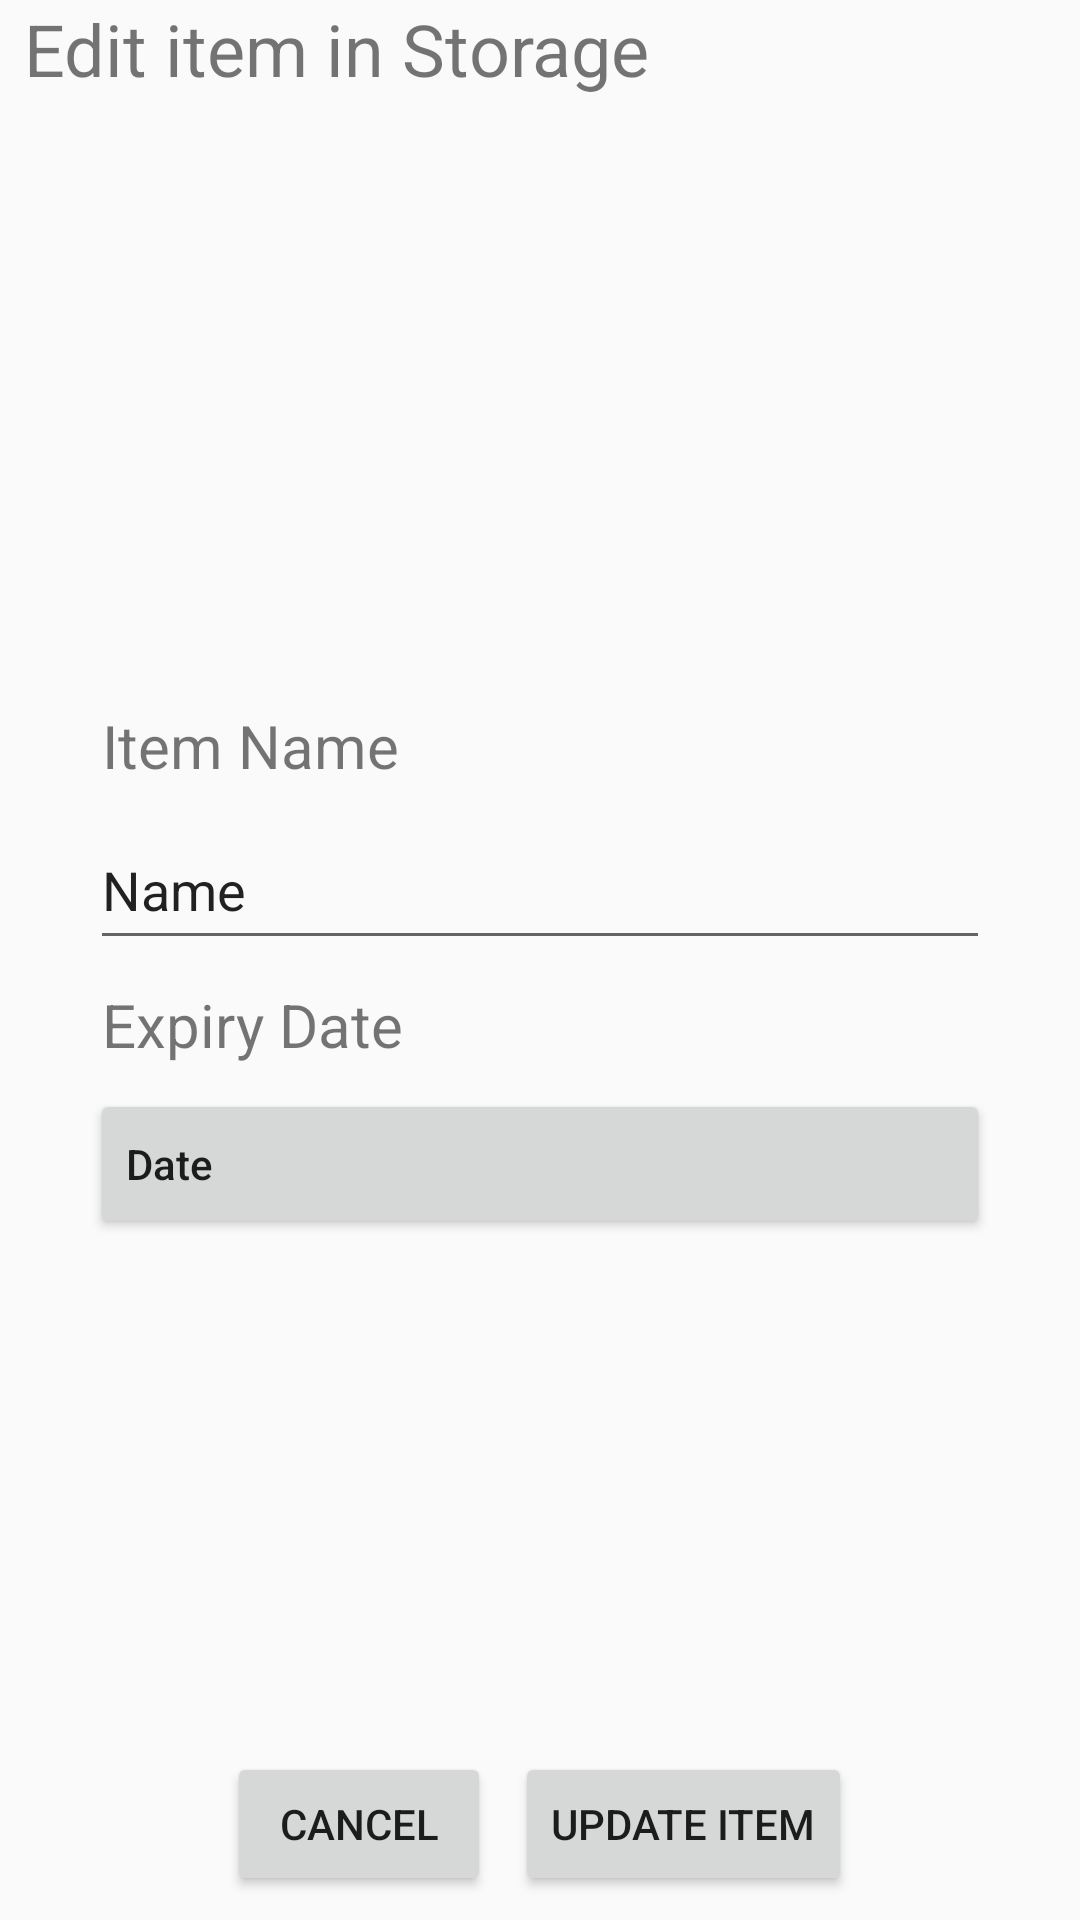

Reconstruct the res/layout file that produces this screen, plus the resources it refers to.
<!-- AndroidManifest.xml: application theme Theme.FridgeApp -->
<!-- res/layout/activity_update_food_item.xml -->
<?xml version="1.0" encoding="utf-8"?>
<LinearLayout xmlns:android="http://schemas.android.com/apk/res/android"
    xmlns:app="http://schemas.android.com/apk/res-auto"
    xmlns:tools="http://schemas.android.com/tools"
    android:layout_width="match_parent"
    android:layout_height="match_parent"
    android:gravity="center|fill_vertical"
    android:orientation="vertical"
    android:visibility="visible"
    app:layout_gravity="center_horizontal|fill_horizontal"
    tools:context=".CreateNewFoodItem"
    tools:visibility="visible">

    <TextView
        android:id="@+id/listLabel"
        android:layout_width="match_parent"
        android:layout_height="wrap_content"
        android:layout_weight="1"
        android:paddingHorizontal="8dp"
        android:text="@string/edit_item_in_storage"
        android:textSize="24sp"
        app:layout_constraintEnd_toEndOf="parent"
        app:layout_constraintStart_toStartOf="parent"
        app:layout_constraintTop_toTopOf="parent" />


    <include
        layout="@layout/product_details_field"
        app:layout_constraintEnd_toEndOf="parent"
        app:layout_constraintStart_toStartOf="parent"
        tools:layout_editor_absoluteY="197dp" />

    <LinearLayout
        android:id="@+id/linearLayout"
        android:layout_width="wrap_content"
        android:layout_height="wrap_content"
        android:layout_marginBottom="8dp"
        android:layout_weight="1"
        android:gravity="bottom"
        android:orientation="horizontal"
        app:layout_constraintBottom_toBottomOf="parent"
        app:layout_constraintEnd_toEndOf="parent"
        app:layout_constraintStart_toStartOf="parent">

        <Button
            android:id="@+id/cancel_btn"
            android:layout_width="wrap_content"
            android:layout_height="wrap_content"
            android:layout_marginEnd="4dp"
            android:text="@string/cancel"
            tools:ignore="ButtonStyle" />

        <Button
            android:id="@+id/update_btn"
            android:layout_width="wrap_content"
            android:layout_height="wrap_content"
            android:layout_marginStart="4dp"
            android:text="@string/update_item"
            tools:ignore="ButtonStyle" />
    </LinearLayout>

</LinearLayout>
<!-- res/layout/product_details_field.xml (included above) -->
<?xml version="1.0" encoding="utf-8"?>
<LinearLayout xmlns:android="http://schemas.android.com/apk/res/android"
    android:layout_width="wrap_content"
    android:layout_height="wrap_content"
    android:orientation="vertical"
    android:layout_centerInParent="true"
    >

        <TextView
            android:id="@+id/itemName"
            android:layout_width="match_parent"
            android:layout_height="wrap_content"
            android:layout_marginTop="32dp"
            android:paddingStart="4dp"
            android:text="Item Name"
            android:textSize="20sp" />

        <EditText
            android:id="@+id/editProductName"
            android:layout_width="300dp"
            android:layout_height="50dp"
            android:layout_marginTop="8dp"
            android:ems="10"
            android:inputType="text"
            android:text="Name" />

        <TextView
            android:id="@+id/itemExpiryDate"
            android:layout_width="match_parent"
            android:layout_height="wrap_content"
            android:layout_marginTop="8dp"
            android:paddingLeft="4dp"
            android:text="Expiry Date"
            android:textSize="20sp" />

        <Button
            android:id="@+id/editExpiryDate"
            android:layout_width="wrap_content"
            android:layout_height="50dp"
            android:layout_marginTop="8dp"
            android:width="300dp"
            android:clickable="false"
            android:ems="10"
            android:inputType="date"
            android:text="Date"
            android:textAlignment="viewStart" />

</LinearLayout>
<!-- resources referenced by this layout -->
<resources>
  <string name="cancel">Cancel</string>
  <string name="edit_item_in_storage">Edit item in Storage</string>
  <string name="update_item">Update Item</string>
  <style name="Theme.FridgeApp" parent="Base.Theme.FridgeApp" />
  <style name="Base.Theme.FridgeApp" parent="Theme.AppCompat.DayNight.DarkActionBar">
          
          
      </style>
</resources>
